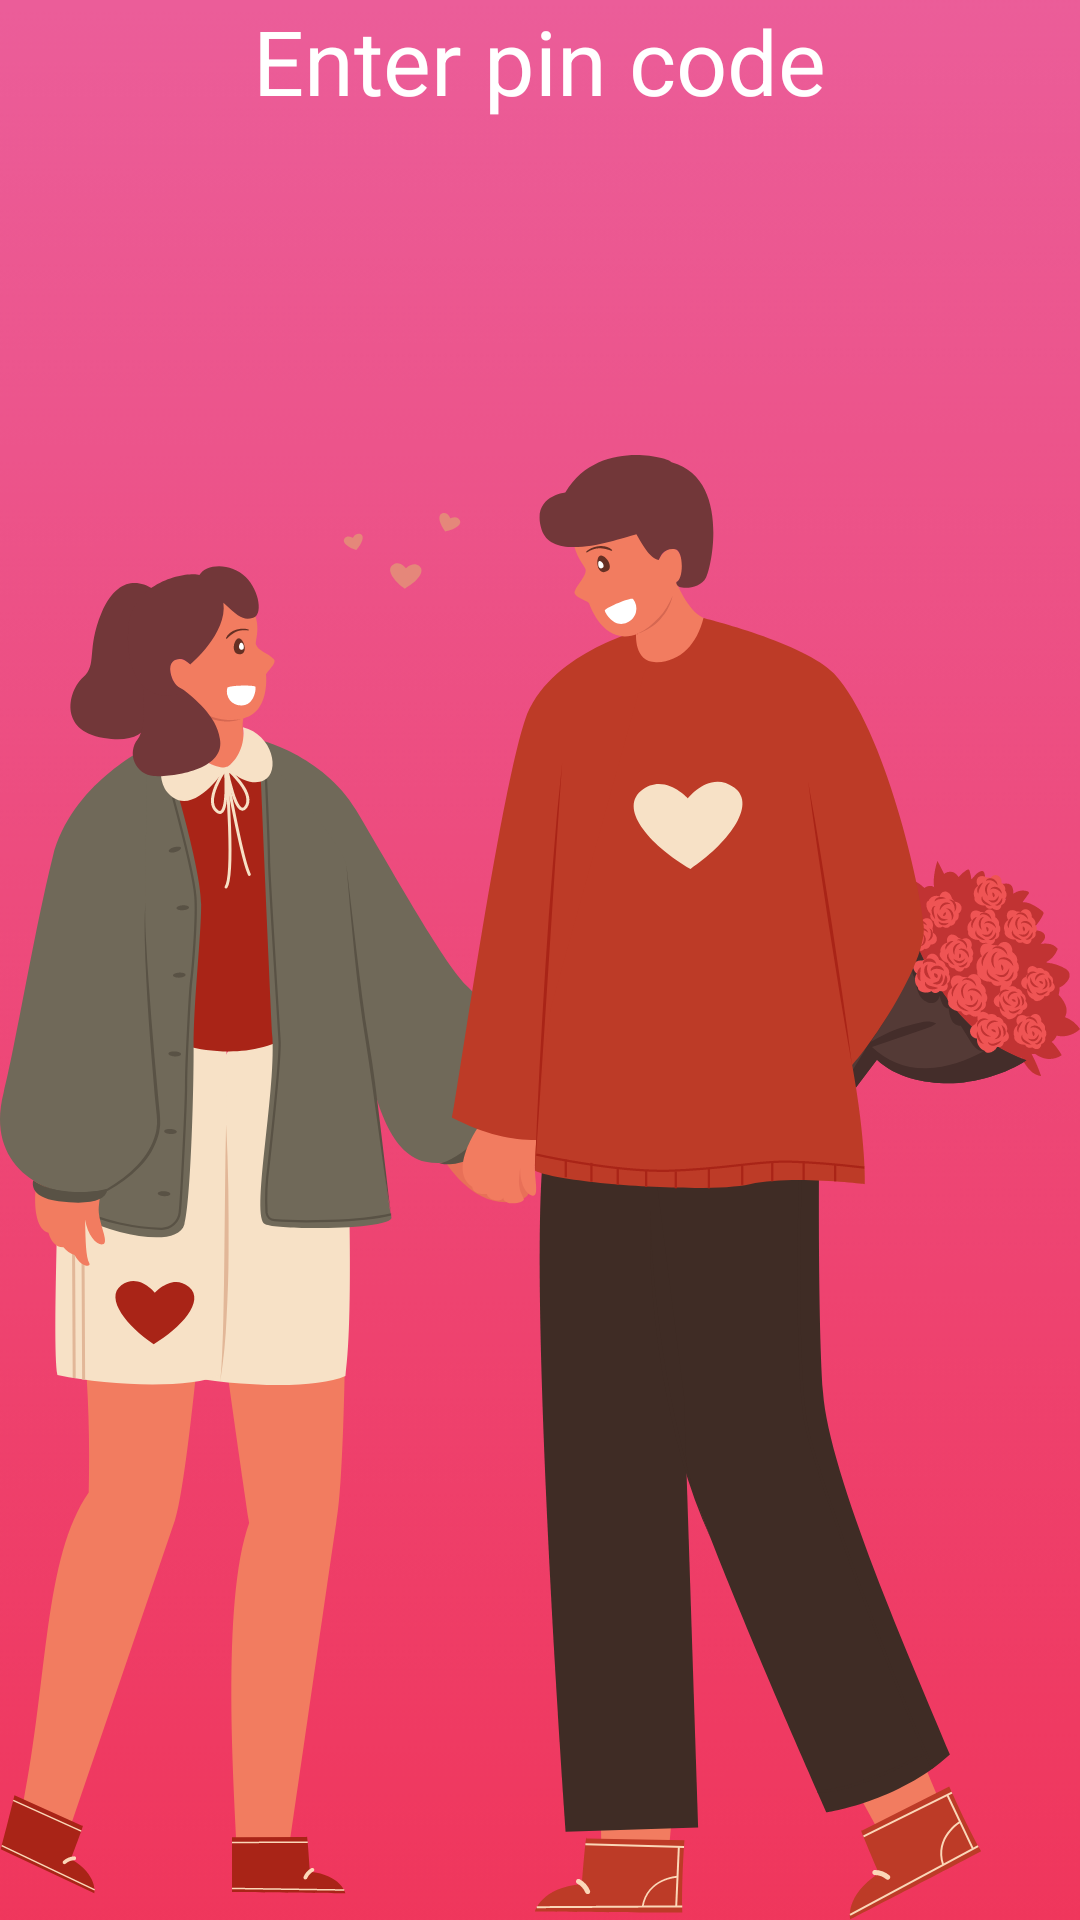

Here is an Android app screen rendered from its layout file. Give the layout XML and the strings, colors and styles it references.
<!-- AndroidManifest.xml: application theme AppTheme -->
<!-- res/layout/activity_lock_screen.xml -->
<?xml version="1.0" encoding="utf-8"?>
<layout xmlns:android="http://schemas.android.com/apk/res/android">
    <data>
        <variable
            name="lockScreenViewModel"
            type="com.kohuyn.together.ui.lockscreen.LockScreenViewModel" />
    </data>

   <RelativeLayout
       android:layout_width="match_parent"
       android:layout_height="match_parent"
       android:background="@drawable/bg">
       <androidx.appcompat.widget.AppCompatImageView
           android:layout_width="wrap_content"
           android:layout_height="wrap_content"
           android:src="@drawable/couple_lock"
           android:layout_alignParentBottom="true"
           android:layout_centerHorizontal="true"/>
<androidx.appcompat.widget.AppCompatTextView
    android:layout_width="wrap_content"
    android:layout_height="wrap_content"
    android:text="@string/str_enter_pin_code"
    style="@style/TextAppearance.Text.PhotoShoot"
    android:layout_marginTop="@dimen/_80sdp"
    android:textSize="30sp"
    android:layout_centerHorizontal="true"
    android:textColor="@color/clr_white" />
   </RelativeLayout>

</layout>
<!-- resources referenced by this layout -->
<resources>
  <color name="clr_white">#ffffff</color>
  <!-- drawable bg: png bitmap (drawable, 13477 bytes) -->
  <!-- drawable couple_lock: png bitmap (drawable-hdpi, 96261 bytes) -->
  <string name="str_enter_pin_code">Enter pin code</string>
  <style name="TextAppearance.Text.PhotoShoot" parent="android:TextAppearance">
          <item name="fontPath">fonts/segui/Photoshoot.ttf</item>
          <item name="android:lineSpacingExtra">2dp</item>
      </style>
  <style name="AppTheme" parent="Theme.AppCompat.NoActionBar">
          
          <item name="colorPrimary">@color/colorPrimary</item>
          <item name="colorPrimaryDark">@color/colorPrimaryDark</item>
          <item name="colorAccent">@color/colorAccent</item>
          <item name="android:windowContentOverlay">@null</item>
          <item name="android:textColorPrimary">@color/clr_text</item>
          <item name="android:textColor">@color/clr_text</item>
          <item name="android:windowBackground">@color/clr_white</item>
          <item name="android:textAllCaps">false</item>
          <item name="android:windowLightStatusBar">true</item>
          <item name="android:popupMenuStyle">@style/PopupMenuBackground</item>
      </style>
  <color name="colorPrimary">#6200EE</color>
  <color name="colorPrimaryDark">#3700B3</color>
  <color name="colorAccent">#03DAC5</color>
  <color name="clr_text">#464646</color>
  <style name="PopupMenuBackground" parent="Widget.AppCompat.PopupMenu">
          <item name="android:popupBackground">@color/clr_white</item>
  
      </style>
</resources>
